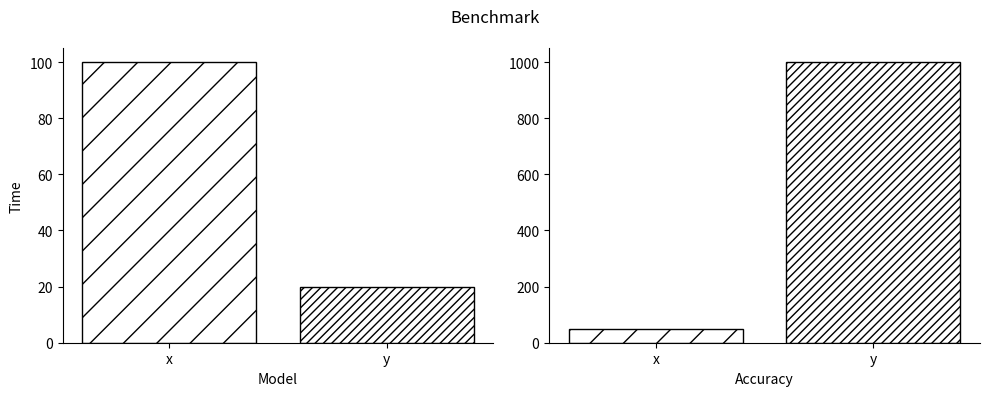

The matplotlib source for this figure:
from matplotlib import pyplot as plt


def results_plot_benchmark():
    # Time
    # Accuracy

    names = ["x", "y"]
    d1 = [100, 20]
    d2 = [50, 1000]
    fig, (ax1, ax2) = plt.subplots(nrows=1, ncols=2, figsize=(10, 4))
    ax1.bar(names, d1, facecolor="w", edgecolor="k", hatch=["/", "////"])
    ax1.spines.right.set_visible(False)
    ax1.spines.top.set_visible(False)
    ax1.set_xlabel("Model")
    ax1.set_ylabel("Time")

    ax2.bar(names, d2, facecolor="w", edgecolor="k", hatch=["/", "////"])
    ax2.spines.right.set_visible(False)
    ax2.spines.top.set_visible(False)
    ax2.set_xlabel("Model")
    ax2.set_xlabel("Accuracy")

    plt.suptitle("Benchmark")
    plt.tight_layout()
    plt.show()


def learning_process():
    pass


if __name__ == '__main__':
    results_plot_benchmark()
